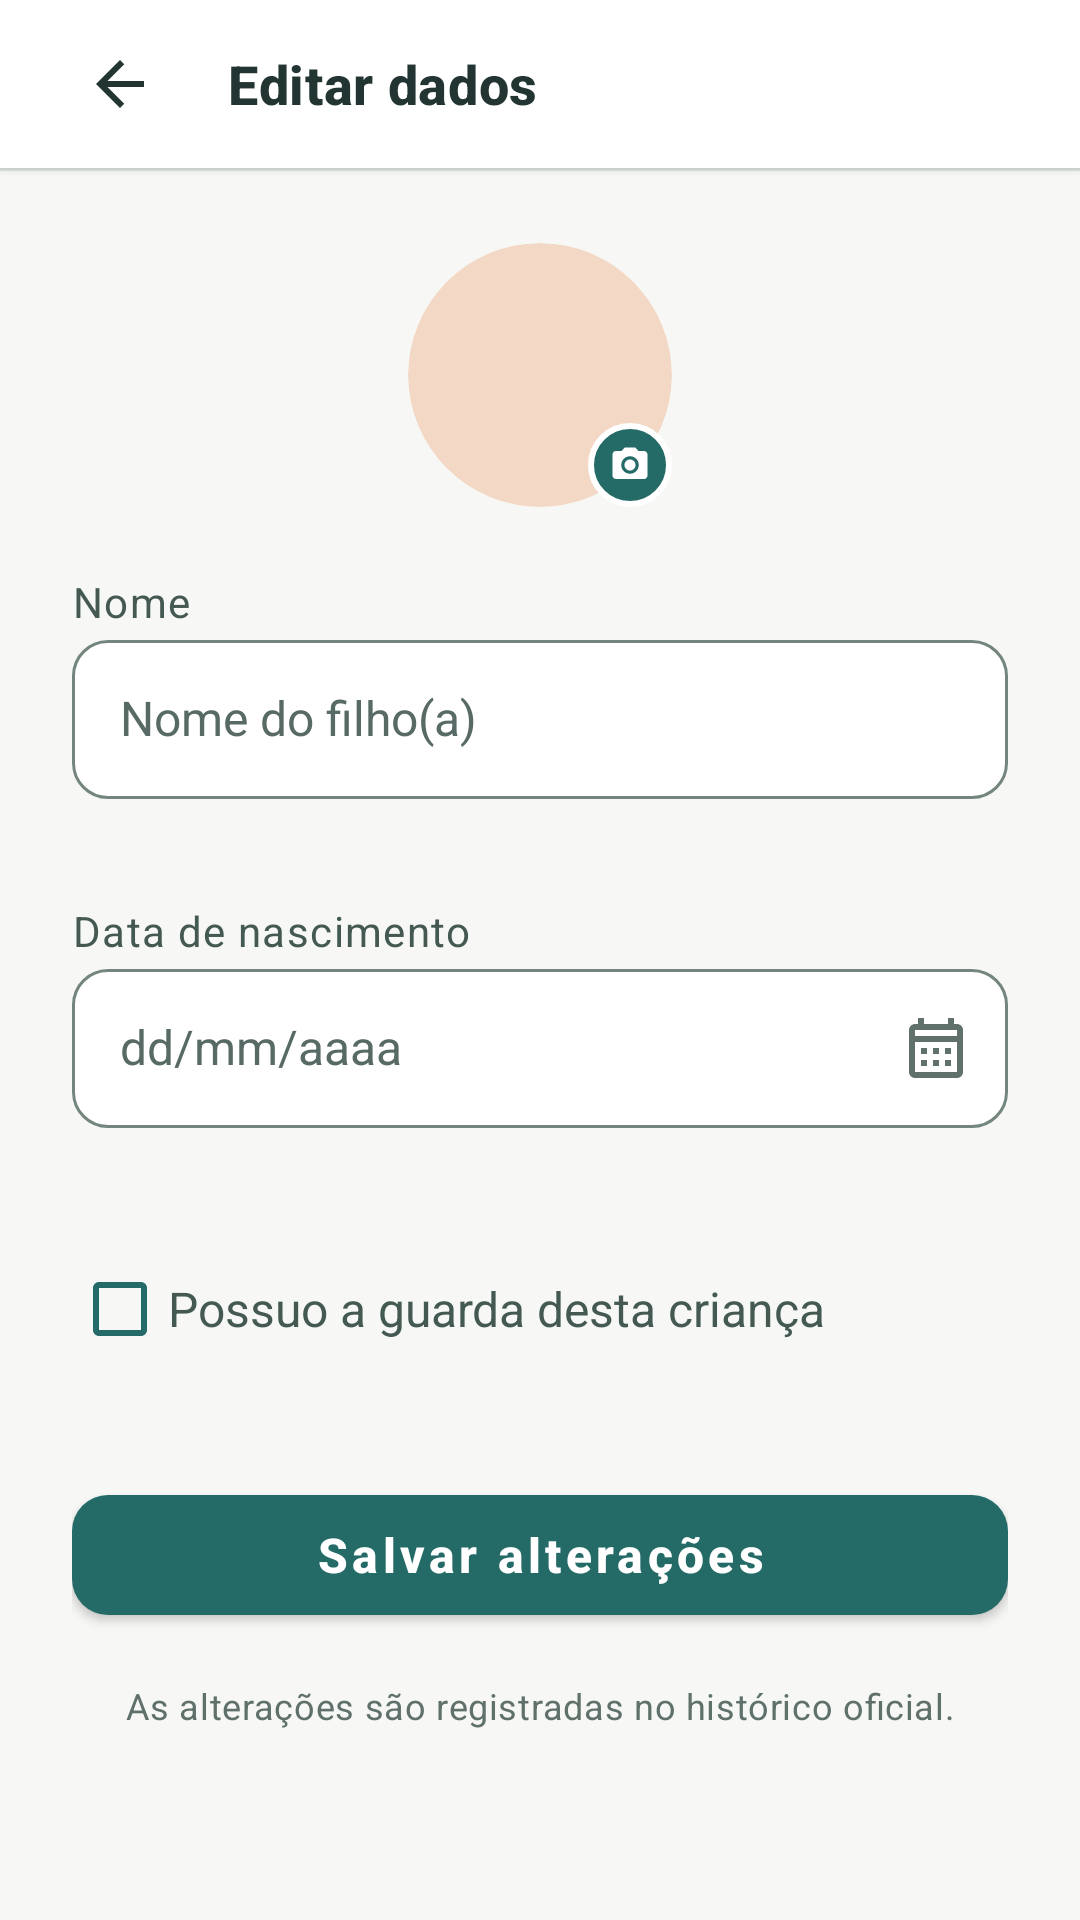

Produce the Android XML layout that renders to this screen, including the resource entries it uses.
<!-- AndroidManifest.xml: application theme Theme.ChatApp -->
<!-- res/layout/fragment_edit_child.xml -->
<?xml version="1.0" encoding="utf-8"?>
<ScrollView xmlns:android="http://schemas.android.com/apk/res/android"
    xmlns:app="http://schemas.android.com/apk/res-auto"
    android:layout_width="match_parent"
    android:layout_height="match_parent"
    android:background="@color/bg_primary"
    android:fillViewport="true">

    <LinearLayout
        android:layout_width="match_parent"
        android:layout_height="wrap_content"
        android:orientation="vertical">

        
        <LinearLayout
            style="@style/Widget.CoParent.TopBar.Row.Surface">

            <ImageView
                android:id="@+id/btnBack"
                style="@style/Widget.CoParent.TouchTarget.Icon"
                android:layout_width="@dimen/touch_target_min"
                android:layout_height="@dimen/touch_target_min"
                android:src="@drawable/ic_arrow_back"
                app:tint="@color/gray_900"
                android:contentDescription="@string/cd_back_button" />

            <TextView
                style="@style/TextAppearance.CoParent.TopBar.Title"
                android:layout_width="0dp"
                android:layout_height="wrap_content"
                android:layout_weight="1"
                android:text="@string/ui_editar_dados"
                android:layout_marginStart="@dimen/spacing_sm" />
        </LinearLayout>

        <View style="@style/Widget.CoParent.Header.Divider" />

        <LinearLayout
            style="@style/Widget.CoParent.Form.Content">

            
            <FrameLayout
                android:layout_width="wrap_content"
                android:layout_height="wrap_content"
                android:layout_gravity="center_horizontal"
                android:layout_marginBottom="@dimen/spacing_l">

                <LinearLayout
                    android:id="@+id/btnChildPhoto"
                    android:layout_width="@dimen/avatar_size_xl_plus"
                    android:layout_height="@dimen/avatar_size_xl_plus"
                    android:orientation="vertical"
                    android:gravity="center"
                    android:background="@drawable/bg_avatar_child"
                    android:clipToOutline="true"
                    android:clickable="true"
                    android:focusable="true"
                    android:contentDescription="@string/cd_add_child_photo">

                    <ImageView
                        android:id="@+id/ivChildPhoto"
                        android:layout_width="@dimen/avatar_size_xl_plus"
                        android:layout_height="@dimen/avatar_size_xl_plus"
                        android:scaleType="centerCrop"
                        android:visibility="gone"
                        android:contentDescription="@null"
                        android:importantForAccessibility="no" />

                    <TextView
                        android:id="@+id/tvChildInitial"
                        android:layout_width="match_parent"
                        android:layout_height="match_parent"
                        android:gravity="center"
                        android:textSize="@dimen/text_size_xxxl"
                        android:textStyle="bold"
                        android:textColor="@color/warning" />
                </LinearLayout>

                
                <FrameLayout
                    android:layout_width="@dimen/icon_container_size_xs"
                    android:layout_height="@dimen/icon_container_size_xs"
                    android:layout_gravity="bottom|end"
                    android:background="@drawable/bg_badge_camera">

                    <ImageView
                        android:layout_width="@dimen/icon_size_xs"
                        android:layout_height="@dimen/icon_size_xs"
                        android:layout_gravity="center"
                        android:src="@drawable/ic_camera"
                        app:tint="@color/on_primary"
                        android:contentDescription="@null"
                        android:importantForAccessibility="no" />
                </FrameLayout>
            </FrameLayout>

            
            <TextView
                style="@style/TextAppearance.CoParent.Form.SectionLabel"
                android:layout_width="wrap_content"
                android:layout_height="wrap_content"
                android:text="@string/ui_nome" />

            <com.google.android.material.textfield.TextInputLayout
                style="@style/Widget.CoParent.Form.TextInputLayout"
                app:hintEnabled="false"
                >

                <com.google.android.material.textfield.TextInputEditText
                    android:id="@+id/etChildName"
                    style="@style/Widget.CoParent.TextInputEditText"
                    android:layout_width="match_parent"
                    android:layout_height="wrap_content"
                    android:hint="@string/ui_nome_do_filho_a"
                    android:inputType="textPersonName|textCapWords|textAutoCorrect"
                    android:imeOptions="actionNext" />
            </com.google.android.material.textfield.TextInputLayout>

            
            <TextView
                style="@style/TextAppearance.CoParent.Form.SectionLabel"
                android:layout_width="wrap_content"
                android:layout_height="wrap_content"
                android:text="@string/ui_data_de_nascimento" />

            <com.google.android.material.textfield.TextInputLayout
                style="@style/Widget.CoParent.Form.TextInputLayout"
                app:hintEnabled="false"
                app:endIconMode="custom"
                app:endIconDrawable="@drawable/ic_calendar"
                app:endIconTint="@color/gray_500">

                <com.google.android.material.textfield.TextInputEditText
                    android:id="@+id/etBirthDate"
                    style="@style/Widget.CoParent.TextInputEditText"
                    android:layout_width="match_parent"
                    android:layout_height="wrap_content"
                    android:hint="@string/ui_dd_mm_aaaa"
                    android:inputType="none"
                    android:focusable="true"
                    android:clickable="true" />
            </com.google.android.material.textfield.TextInputLayout>

            
            <com.google.android.material.checkbox.MaterialCheckBox
                android:id="@+id/cbHasCustody"
                android:layout_width="match_parent"
                android:layout_height="wrap_content"
                android:layout_marginBottom="@dimen/spacing_xl"
                android:text="@string/ui_possuo_a_guarda_desta_crianca"
                android:textSize="@dimen/text_size_m"
                android:textColor="@color/gray_700"
                app:buttonTint="@color/primary_blue" />

            
            <com.google.android.material.button.MaterialButton
                android:id="@+id/btnSave"
                style="@style/Widget.CoParent.Button.Primary"
                android:layout_width="match_parent"
                android:layout_height="wrap_content"
                android:text="@string/ui_salvar_alteracoes"
                android:layout_marginBottom="@dimen/spacing_m" />

            
            <TextView
                style="@style/TextAppearance.CoParent.Form.Helper"
                android:layout_width="match_parent"
                android:layout_height="wrap_content"
                android:text="@string/ui_as_alteracoes_sao_registradas_no_historico_oficial"
                android:gravity="center" />
        </LinearLayout>
    </LinearLayout>
</ScrollView>
<!-- resources referenced by this layout -->
<resources>
  <color name="bg_primary">#F7F8F5</color>
  <color name="gray_500">#60716B</color>
  <color name="gray_700">#435952</color>
  <color name="gray_900">#233532</color>
  <color name="on_primary">#FFFFFF</color>
  <color name="primary_blue">@color/brand_primary</color>
  <color name="warning">#8A5A10</color>
  <dimen name="avatar_size_xl_plus">88dp</dimen>
  <dimen name="icon_container_size_xs">28dp</dimen>
  <dimen name="icon_size_xs">14dp</dimen>
  <dimen name="spacing_l">24dp</dimen>
  <dimen name="spacing_m">16dp</dimen>
  <dimen name="spacing_sm">12dp</dimen>
  <dimen name="spacing_xl">32dp</dimen>
  <dimen name="text_size_m">16sp</dimen>
  <dimen name="text_size_xxxl">32sp</dimen>
  <dimen name="touch_target_min">48dp</dimen>
  <string name="cd_add_child_photo">Adicionar ou alterar foto da criança</string>
  <string name="cd_back_button">Voltar</string>
  <string name="ui_as_alteracoes_sao_registradas_no_historico_oficial">As alterações são registradas no histórico oficial.</string>
  <string name="ui_data_de_nascimento">Data de nascimento</string>
  <string name="ui_dd_mm_aaaa">dd/mm/aaaa</string>
  <string name="ui_editar_dados">Editar dados</string>
  <string name="ui_nome">Nome</string>
  <string name="ui_nome_do_filho_a">Nome do filho(a)</string>
  <string name="ui_possuo_a_guarda_desta_crianca">Possuo a guarda desta criança</string>
  <string name="ui_salvar_alteracoes">Salvar alterações</string>
  <style name="TextAppearance.CoParent.Form.Helper" parent="TextAppearance.MaterialComponents.Body2">
          <item name="android:textSize">@dimen/text_size_xs</item>
          <item name="android:textColor">@color/gray_500</item>
      </style>
  <style name="Widget.CoParent.Button.Primary" parent="Widget.CoParent.Button.Base">
          <item name="android:textColor">@color/on_primary</item>
          <item name="backgroundTint">@color/primary_blue</item>
      </style>
  <style name="Widget.CoParent.Header.Divider" parent="">
          <item name="android:layout_width">match_parent</item>
          <item name="android:layout_height">@dimen/stroke_width_thin</item>
          <item name="android:background">@color/divider</item>
      </style>
  <color name="brand_primary">#246B68</color>
  <color name="avatar_orange">@color/brand_accent</color>
  <color name="surface_container">#FFFFFF</color>
  <color name="icon_default">@color/gray_700</color>
  <dimen name="text_size_xs">12sp</dimen>
  <dimen name="spacing_xs">4dp</dimen>
  <dimen name="text_size_ml">18sp</dimen>
  <dimen name="stroke_width_thin">1dp</dimen>
  <color name="divider">@color/gray_200</color>
  <dimen name="input_height">48dp</dimen>
  <color name="on_surface">@color/gray_900</color>
  <color name="on_surface_variant">@color/gray_600</color>
  <dimen name="bottom_nav_height">56dp</dimen>
  <dimen name="elevation_low">2dp</dimen>
  <color name="primary_blue_dark">@color/brand_primary_pressed</color>
  <color name="secondary_green">@color/success</color>
  <color name="secondary_green_light">@color/success_light</color>
  <color name="error">#B43D3D</color>
  <color name="on_error">#FFFFFF</color>
  <color name="on_secondary">#FFFFFF</color>
  <color name="brand_accent">#F3D8C6</color>
  <dimen name="text_size_s">14sp</dimen>
  <dimen name="height_action">52dp</dimen>
  <dimen name="corner_radius_l">12dp</dimen>
  <string name="form_feedback_placeholder"> </string>
  <style name="ShapeAppearance.CoParent.Input" parent="ShapeAppearance.MaterialComponents.SmallComponent">
          <item name="cornerFamily">rounded</item>
          <item name="cornerSize">@dimen/corner_radius_l</item>
      </style>
  <color name="gray_200">#DDE4DE</color>
  <color name="gray_600">#586A65</color>
  <color name="brand_primary_pressed">#194F4D</color>
  <color name="success">#2E7D4F</color>
  <color name="success_light">#E8F3EB</color>
</resources>
